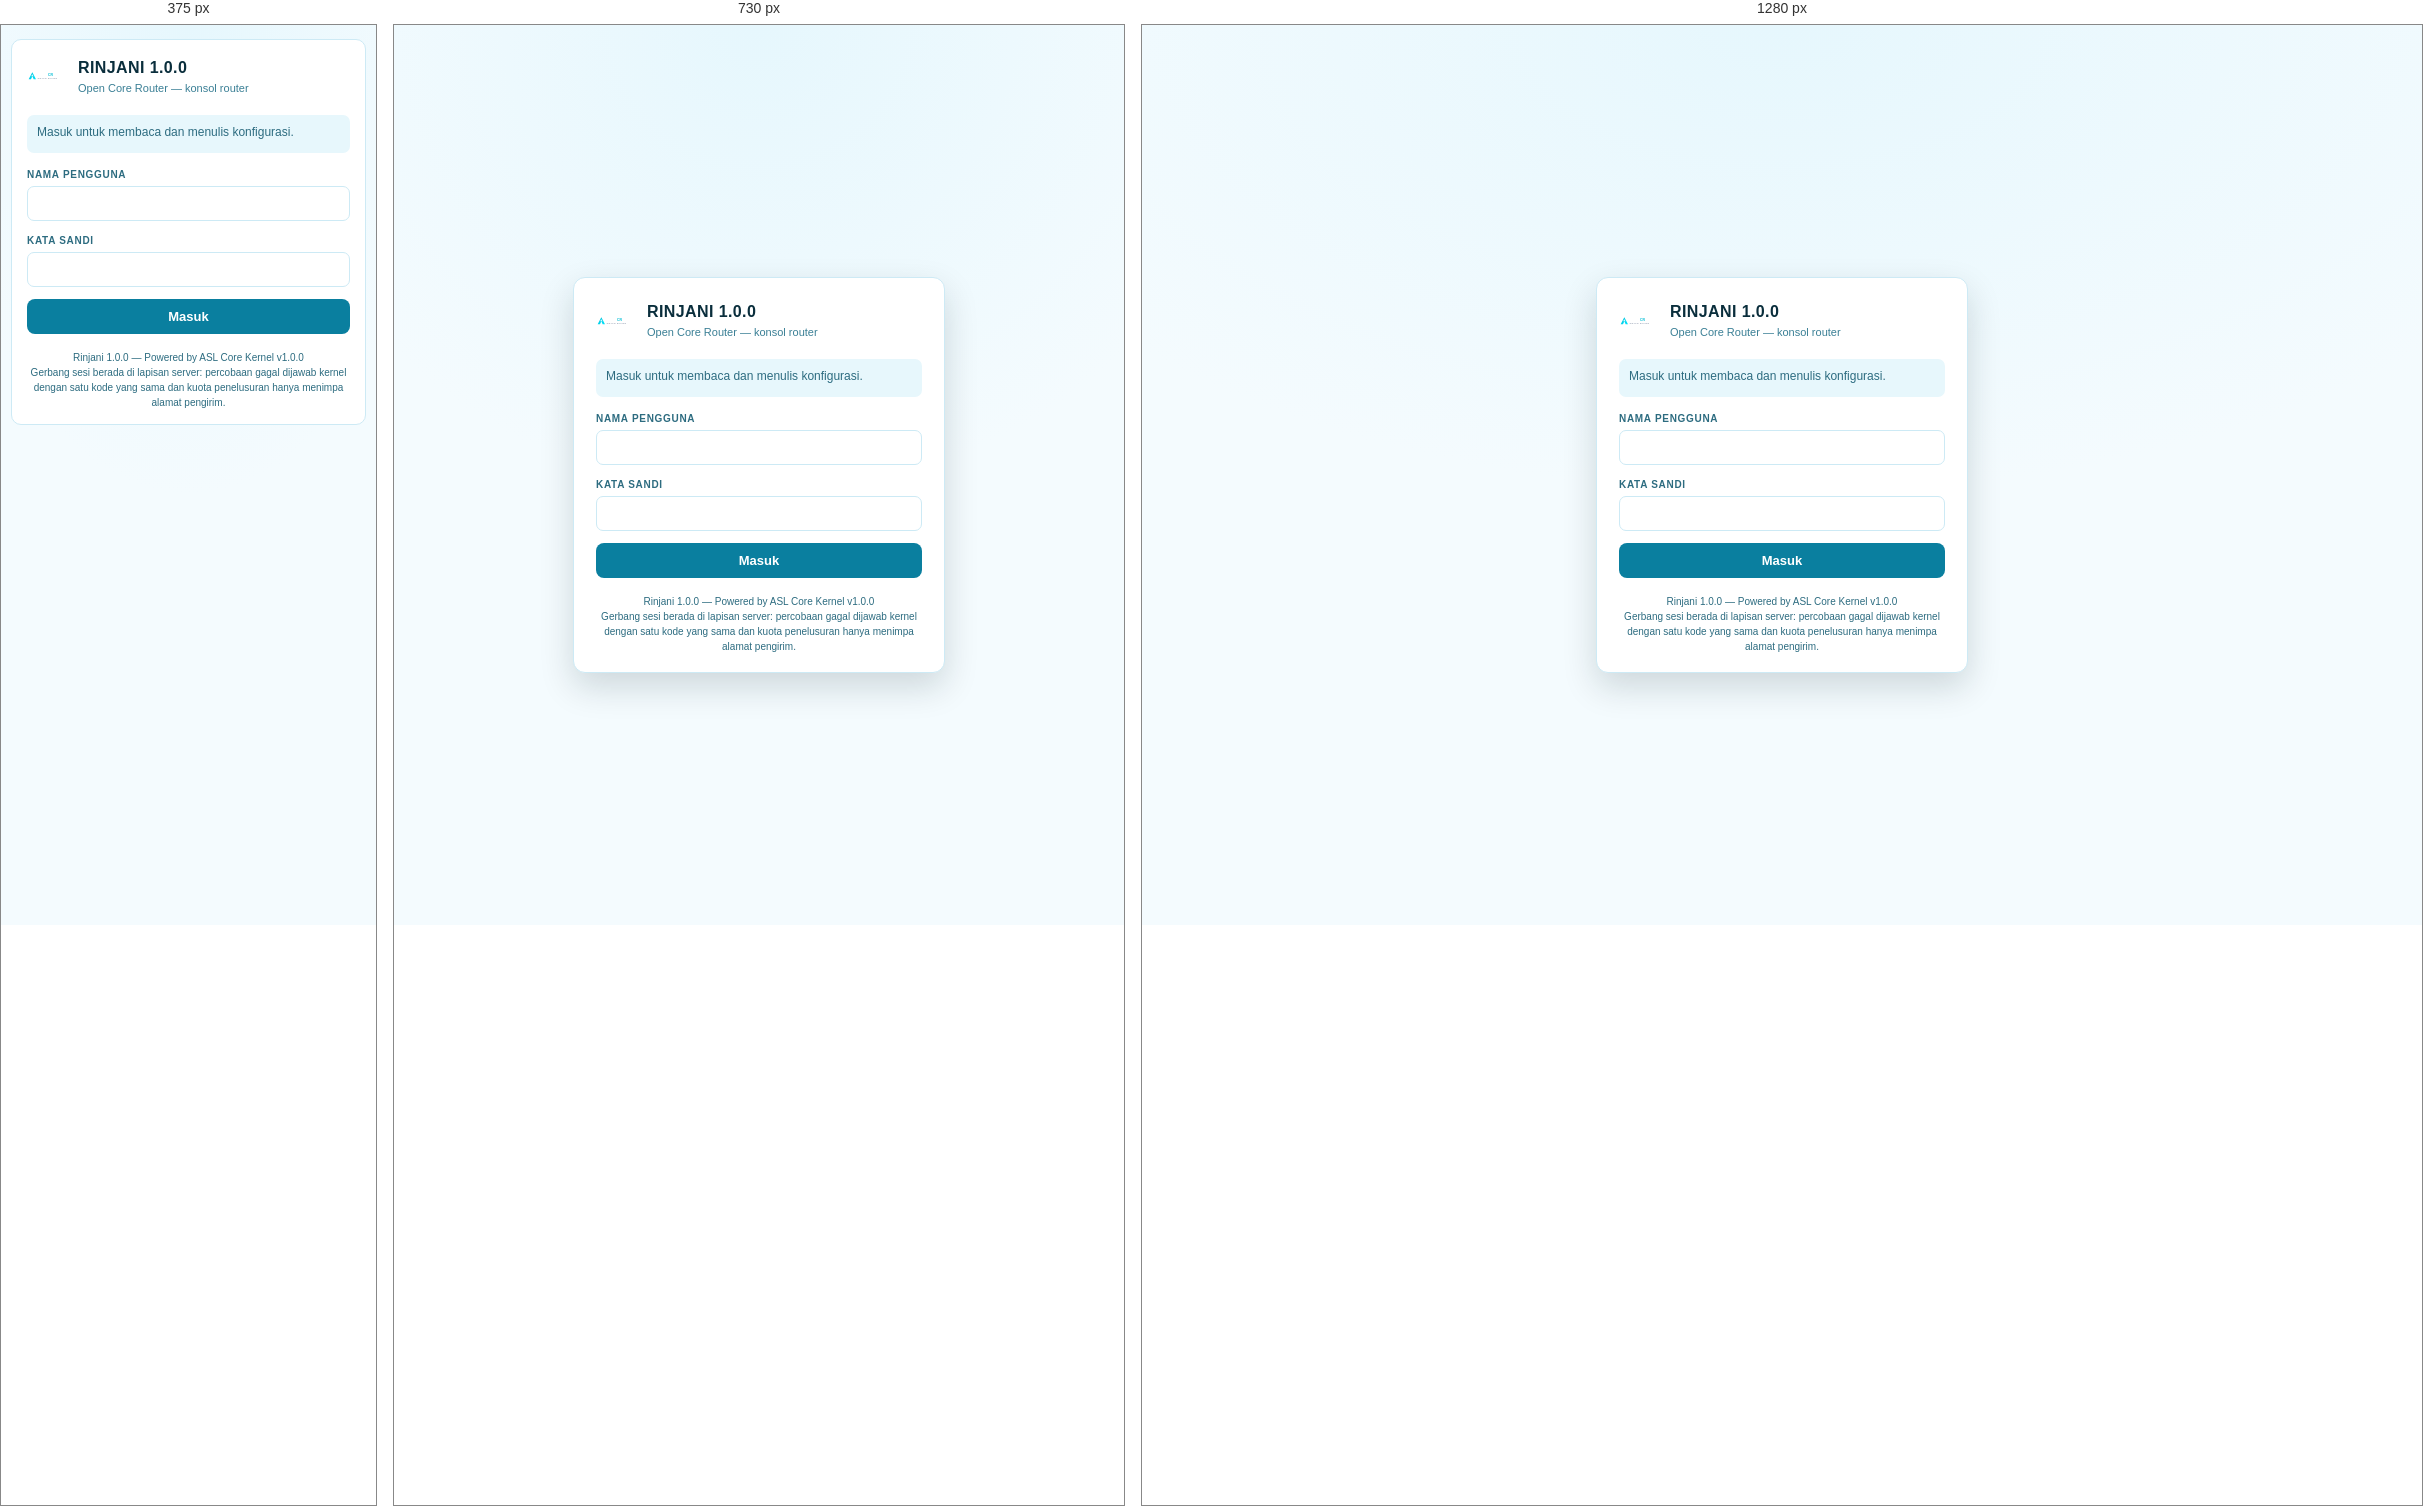
Rendered at 375 px, 730 px and 1280 px, left to right.

<!-- file: login.html -->
<!DOCTYPE html>
<html lang="id">
<head>
    <meta charset="utf-8">
    <meta name="viewport" content="width=device-width, initial-scale=1">
    <title>Masuk &mdash; RINJANI 1.0.0 Open Core Router</title>
    <link rel="icon" href="/images/logo.svg" type="image/svg+xml">
    <link rel="stylesheet" href="/css/base.css">
    <link rel="stylesheet" href="/css/session.css">
    <script src="/js/core/theme.js"></script>
</head>
<body class="lg-body">
    <main class="lg-card">
        <div class="lg-brand">
            <img src="/images/logo.svg" alt="Logo OpenCR" class="lg-logo">
            <div>
                <span class="lg-title">RINJANI 1.0.0</span>
                <span class="lg-sub">Open Core Router &mdash; konsol router</span>
            </div>
        </div>

        <p class="lg-note" id="lg-note">Masuk untuk membaca dan menulis konfigurasi.</p>

        <div class="lg-row">
            <label for="lg-user">Nama pengguna</label>
            <input type="text" id="lg-user" maxlength="16" spellcheck="false" autocomplete="username" autocapitalize="none">
        </div>
        <div class="lg-row">
            <label for="lg-pw">Kata sandi</label>
            <input type="password" id="lg-pw" maxlength="64" autocomplete="current-password">
        </div>

        <button type="button" class="lg-btn" id="lg-go">Masuk</button>

        <p class="lg-foot">Rinjani 1.0.0 &mdash; Powered by ASL Core Kernel v1.0.0<br>
            Gerbang sesi berada di lapisan server: percobaan gagal dijawab kernel
            dengan satu kode yang sama dan kuota penelusuran hanya menimpa alamat
            pengirim.</p>
    </main>

    <script src="/js/core/api.js"></script>
    <script>
        (function () {
            "use strict";
            var UKEY = "rinjani-session-user";
            var NKEY = "rinjani-login-note";
            // Kunci = kode error kernel. Pesan tidak pernah menyimpulkan
            // penyebab: yang tampil adalah apa yang kernel katakan.
            var MSG = {
                unauthenticated: "Belum ada sesi. Masuk untuk membaca data kernel.",
                invalid_token: "Token sesi tidak dikenali kernel.",
                session_expired: "Sesi kedaluwarsa. Masuk kembali.",
                no_credentials: "Kernel belum menyimpan akun. Buat lewat konsol serial: auth set <nama> <admin|viewer>",
                invalid_credentials: "Nama pengguna atau kata sandi salah."
            };
            var u = document.getElementById("lg-user");
            var p = document.getElementById("lg-pw");
            var note = document.getElementById("lg-note");
            var btn = document.getElementById("lg-go");

            function say(cls, text) {
                note.setAttribute("class", "lg-note" + (cls ? " " + cls : ""));
                note.textContent = text;
            }

            function take(k) {
                try {
                    var v = window.sessionStorage.getItem(k);
                    window.sessionStorage.removeItem(k);
                    return v;
                } catch (e) {
                    return null;
                }
            }

            function put(k, v) {
                try {
                    window.sessionStorage.setItem(k, v);
                } catch (e) {
                    /* mode privat: nama sesi hanya tidak tampil di chrome */
                }
            }

            // Alasan pengalihan ditulis chrome SPA sebelum halaman ini dibuka;
            // hanya sekali baca supaya penyegaran tidak mengulang pesan basi.
            var why = take(NKEY);
            if (why) say("bad", MSG[why] ? MSG[why] : "Kernel menutup sesi (" + why + ").");

            // Probe tanpa efek samping: kalau sesi masih hidup (tab lama),
            // langsung kembali ke konsol daripada menyuruh masuk dua kali.
            OPCR.api.auth.status(function (ok, d) {
                if (!ok) return;
                if (d.authenticated) {
                    location.replace("/");
                    return;
                }
                if (d.bootstrap_required) say("bad", MSG.no_credentials);
            });

            function submit() {
                var name = (u.value || "").trim();
                var pw = p.value;
                // Sandi dilepaskan dari field sebelum permintaan berjalan:
                // tidak ada jejak kredensial di DOM yang tersisa di riwayat.
                p.value = "";
                if (!name || !pw) {
                    say("bad", "Nama pengguna dan kata sandi wajib diisi.");
                    (name ? p : u).focus();
                    return;
                }
                btn.disabled = true;
                say("", "Memeriksa ke kernel\u2026");
                OPCR.api.auth.login(name, pw, function (ok, d, why2) {
                    btn.disabled = false;
                    if (ok) {
                        put(UKEY, name);
                        say("good", "Diterima kernel. Memuat konsol\u2026");
                        location.replace("/");
                        return;
                    }
                    say("bad", (MSG[why2] || "Masuk ditolak kernel.") + " [" + why2 + "]");
                    u.focus();
                });
            }

            btn.addEventListener("click", submit);
            function key(ev) {
                if (ev.key === "Enter") submit();
            }
            u.addEventListener("keydown", key);
            p.addEventListener("keydown", key);
            u.focus();
        })();
    </script>
</body>
</html>


/* @media block from css/session.css */
@media (max-width: 900px) {
    .chip-user .um-label {
        display: none;
    }

    .chip-user {
        padding: 3px;
        gap: 0;
    }
}

/* @media block from css/session.css */
@media (max-width: 560px) {
    .lg-body {
        align-items: flex-start;
        padding: 14px 10px;
    }

    .lg-card {
        padding: 16px 15px 14px;
        border-radius: 10px;
        box-shadow: none;
    }

    /* Menu pengguna jadi pita penuh lebar: di layar sempit menu anchored
       kanan mudah terpotong tepi header. */
    .user-menu {
        position: fixed;
        top: calc(var(--pf-header-h) + 6px);
        right: 8px;
        left: 8px;
        width: auto;
    }
}